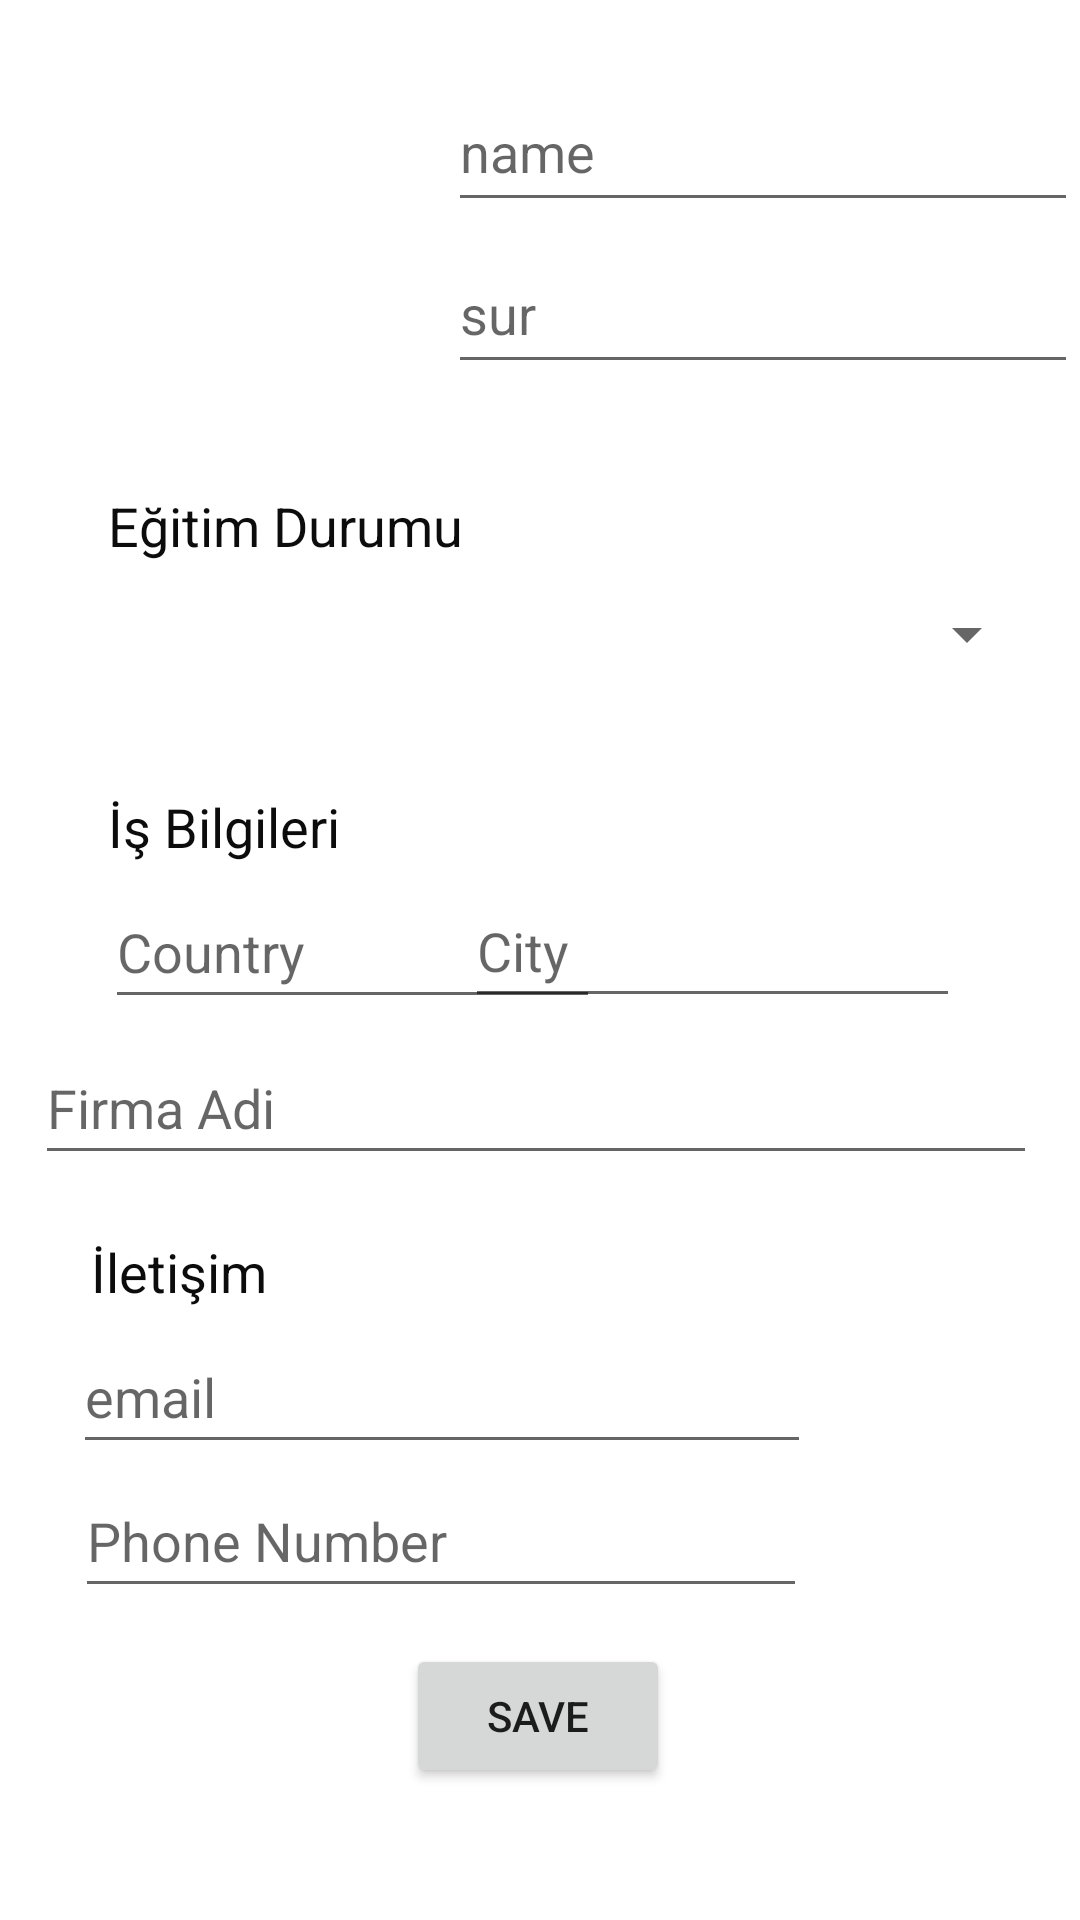

This screen was rendered from an Android layout file. Write that file and the resources it references.
<!-- AndroidManifest.xml: application theme Theme.MezunProject -->
<!-- res/layout/activity_profile_acitivity.xml -->
<?xml version="1.0" encoding="utf-8"?>
<androidx.constraintlayout.widget.ConstraintLayout xmlns:android="http://schemas.android.com/apk/res/android"
    xmlns:app="http://schemas.android.com/apk/res-auto"
    xmlns:tools="http://schemas.android.com/tools"
    android:layout_width="match_parent"
    android:layout_height="match_parent"
    tools:context=".activities.ProfileActivity">

    <ImageView
        android:id="@+id/imageView"
        android:layout_width="113dp"
        android:layout_height="111dp"
        android:layout_marginStart="36dp"
        android:layout_marginTop="24dp"
        android:onClick="selectProfilePhoto"
        android:src="@drawable/ic_launcher_background"
        app:layout_constraintStart_toStartOf="parent"
        app:layout_constraintTop_toTopOf="parent" />

    <EditText
        android:id="@+id/profileNameText"
        android:layout_width="wrap_content"
        android:layout_height="50dp"
        android:layout_marginTop="24dp"
        android:ems="10"
        android:hint="name"
        android:inputType="text"
        app:layout_constraintEnd_toEndOf="parent"
        app:layout_constraintHorizontal_bias="0.205"
        app:layout_constraintStart_toEndOf="@+id/imageView"
        app:layout_constraintTop_toTopOf="parent" />

    <EditText
        android:id="@+id/profileSurnameText"
        android:layout_width="wrap_content"
        android:layout_height="50dp"
        android:layout_marginTop="4dp"
        android:ems="10"
        android:hint="sur"
        android:inputType="text"
        app:layout_constraintEnd_toEndOf="parent"
        app:layout_constraintHorizontal_bias="0.205"
        app:layout_constraintStart_toEndOf="@+id/imageView"
        app:layout_constraintTop_toBottomOf="@+id/profileNameText" />

    <EditText
        android:id="@+id/jobFirma"
        android:layout_width="334dp"
        android:layout_height="48dp"
        android:layout_marginTop="4dp"
        android:ems="10"
        android:hint="Firma Adi"
        android:inputType="text"
        app:layout_constraintEnd_toEndOf="parent"
        app:layout_constraintHorizontal_bias="0.454"
        app:layout_constraintStart_toStartOf="parent"
        app:layout_constraintTop_toBottomOf="@+id/jobCountry" />

    <EditText
        android:id="@+id/jobCity"
        android:layout_width="165dp"
        android:layout_height="48dp"
        android:layout_marginTop="56dp"
        android:layout_marginEnd="40dp"
        android:ems="10"
        android:hint="City"
        android:inputType="text"
        app:layout_constraintEnd_toEndOf="parent"
        app:layout_constraintTop_toBottomOf="@+id/educationSpinner" />

    <Spinner
        android:id="@+id/educationSpinner"
        android:layout_width="334dp"
        android:layout_height="48dp"
        app:layout_constraintEnd_toEndOf="parent"
        app:layout_constraintHorizontal_bias="0.48"
        app:layout_constraintStart_toStartOf="parent"
        app:layout_constraintTop_toBottomOf="@+id/textView5" />

    <EditText
        android:id="@+id/profileEmailText"
        android:layout_width="246dp"
        android:layout_height="48dp"
        android:layout_marginTop="4dp"
        android:ems="10"
        android:hint="email"
        android:inputType="text"
        app:layout_constraintEnd_toEndOf="parent"
        app:layout_constraintHorizontal_bias="0.212"
        app:layout_constraintStart_toStartOf="parent"
        app:layout_constraintTop_toBottomOf="@+id/textView7" />

    <EditText
        android:id="@+id/profilePhoneText"
        android:layout_width="244dp"
        android:layout_height="48dp"
        android:ems="10"
        android:hint="Phone Number"
        android:inputType="phone"
        app:layout_constraintEnd_toEndOf="parent"
        app:layout_constraintHorizontal_bias="0.215"
        app:layout_constraintStart_toStartOf="parent"
        app:layout_constraintTop_toBottomOf="@+id/profileEmailText" />

    <TextView
        android:id="@+id/textView7"
        android:layout_width="wrap_content"
        android:layout_height="wrap_content"
        android:layout_marginTop="20dp"
        android:text="İletişim"
        android:textColor="#0C0C0C"
        android:textSize="18sp"
        app:layout_constraintEnd_toEndOf="parent"
        app:layout_constraintHorizontal_bias="0.101"
        app:layout_constraintStart_toStartOf="parent"
        app:layout_constraintTop_toBottomOf="@+id/jobFirma" />

    <EditText
        android:id="@+id/jobCountry"
        android:layout_width="165dp"
        android:layout_height="48dp"
        android:layout_marginStart="35dp"
        android:layout_marginTop="4dp"
        android:layout_marginEnd="1dp"
        android:ems="10"
        android:hint="Country"
        android:inputType="text"
        app:layout_constraintEnd_toStartOf="@+id/jobCity"
        app:layout_constraintHorizontal_bias="0.0"
        app:layout_constraintStart_toStartOf="parent"
        app:layout_constraintTop_toBottomOf="@+id/textView6" />

    <TextView
        android:id="@+id/textView5"
        android:layout_width="wrap_content"
        android:layout_height="wrap_content"
        android:layout_marginStart="36dp"
        android:layout_marginTop="28dp"
        android:text="Eğitim Durumu"
        android:textColor="#0C0C0C"
        android:textSize="18sp"
        app:layout_constraintStart_toStartOf="parent"
        app:layout_constraintTop_toBottomOf="@+id/imageView" />

    <TextView
        android:id="@+id/textView6"
        android:layout_width="wrap_content"
        android:layout_height="wrap_content"
        android:layout_marginStart="36dp"
        android:layout_marginTop="28dp"
        android:text="İş Bilgileri"
        android:textColor="#0C0C0C"
        android:textSize="18sp"
        app:layout_constraintStart_toStartOf="parent"
        app:layout_constraintTop_toBottomOf="@+id/educationSpinner" />

    <Button
        android:id="@+id/saveButton"
        android:layout_width="wrap_content"
        android:layout_height="wrap_content"
        android:layout_marginTop="12dp"
        android:text="save"
        app:layout_constraintEnd_toEndOf="parent"
        app:layout_constraintHorizontal_bias="0.498"
        app:layout_constraintStart_toStartOf="parent"
        app:layout_constraintTop_toBottomOf="@+id/profilePhoneText" />


</androidx.constraintlayout.widget.ConstraintLayout>
<!-- resources referenced by this layout -->
<resources>
  <style name="Theme.MezunProject" parent="Theme.MaterialComponents.DayNight.DarkActionBar">
          
          <item name="colorPrimary">@color/purple_500</item>
          <item name="colorPrimaryVariant">@color/purple_700</item>
          <item name="colorOnPrimary">@color/white</item>
          
          <item name="colorSecondary">@color/teal_200</item>
          <item name="colorSecondaryVariant">@color/teal_700</item>
          <item name="colorOnSecondary">@color/black</item>
          
          <item name="android:statusBarColor">?attr/colorPrimaryVariant</item>
          
      </style>
  <!-- not gathered from this repository: default colours our renderer supplied (Android Studio template values) -->
  <color name="purple_500">#FF6200EE</color>
  <color name="purple_700">#FF3700B3</color>
  <color name="teal_200">#FF03DAC5</color>
  <color name="teal_700">#FF018786</color>
  <color name="black">#FF000000</color>
  <color name="white">#FFFFFFFF</color>
</resources>
